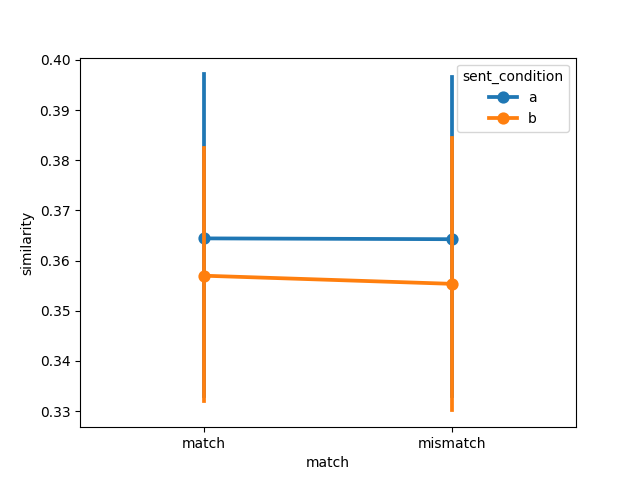

The table this chart was drawn from, first rows:
item, object, item_type, sent_condition, media_condition, match, similarity, model, dataset
1, handgun, , a, a, match, 0.3829, gpt2-large, winter2012/e2
2, baby, , a, a, match, 0.3918, gpt2-large, winter2012/e2
3, blender, , a, a, match, 0.2601, gpt2-large, winter2012/e2
4, cat, , a, a, match, 0.2453, gpt2-large, winter2012/e2
5, champagne bottle, , a, a, match, 0.3778, gpt2-large, winter2012/e2
6, church bells, , a, a, match, 0.2554, gpt2-large, winter2012/e2
7, cow, , a, a, match, 0.2802, gpt2-large, winter2012/e2
8, audience, , a, a, match, 0.4576, gpt2-large, winter2012/e2
9, cuckoo-clock, , a, a, match, 0.5491, gpt2-large, winter2012/e2
10, rooster, , a, a, match, 0.3402, gpt2-large, winter2012/e2
11, dog, , a, a, match, 0.4122, gpt2-large, winter2012/e2
12, power drill, , a, a, match, 0.328, gpt2-large, winter2012/e2
13, hammer, , a, a, match, 0.352, gpt2-large, winter2012/e2
14, motorbike, , a, a, match, 0.3771, gpt2-large, winter2012/e2
15, horse, , a, a, match, 0.2984, gpt2-large, winter2012/e2
16, jackhammer, , a, a, match, 0.4264, gpt2-large, winter2012/e2
17, door, , a, a, match, 0.2985, gpt2-large, winter2012/e2
18, machine gun, , a, a, match, 0.3699, gpt2-large, winter2012/e2
19, sheep, , a, a, match, 0.502, gpt2-large, winter2012/e2
20, frog, , a, a, match, 0.2614, gpt2-large, winter2012/e2
21, toilet, , a, a, match, 0.3136, gpt2-large, winter2012/e2
22, waterfall, , a, a, match, 0.4085, gpt2-large, winter2012/e2
23, can of soda, , a, a, match, 0.4862, gpt2-large, winter2012/e2
24, branches, , a, a, match, 0.3714, gpt2-large, winter2012/e2
1, handgun, , a, b, mismatch, 0.3795, gpt2-large, winter2012/e2
2, baby, , a, b, mismatch, 0.388, gpt2-large, winter2012/e2
3, blender, , a, b, mismatch, 0.2595, gpt2-large, winter2012/e2
4, cat, , a, b, mismatch, 0.2565, gpt2-large, winter2012/e2
5, champagne bottle, , a, b, mismatch, 0.3774, gpt2-large, winter2012/e2
6, church bells, , a, b, mismatch, 0.2658, gpt2-large, winter2012/e2
7, cow, , a, b, mismatch, 0.296, gpt2-large, winter2012/e2
8, audience, , a, b, mismatch, 0.4468, gpt2-large, winter2012/e2
9, cuckoo-clock, , a, b, mismatch, 0.5456, gpt2-large, winter2012/e2
10, rooster, , a, b, mismatch, 0.3468, gpt2-large, winter2012/e2
11, dog, , a, b, mismatch, 0.4108, gpt2-large, winter2012/e2
12, power drill, , a, b, mismatch, 0.3248, gpt2-large, winter2012/e2
13, hammer, , a, b, mismatch, 0.3447, gpt2-large, winter2012/e2
14, motorbike, , a, b, mismatch, 0.3701, gpt2-large, winter2012/e2
15, horse, , a, b, mismatch, 0.3047, gpt2-large, winter2012/e2
16, jackhammer, , a, b, mismatch, 0.4248, gpt2-large, winter2012/e2
17, door, , a, b, mismatch, 0.2922, gpt2-large, winter2012/e2
18, machine gun, , a, b, mismatch, 0.3646, gpt2-large, winter2012/e2
19, sheep, , a, b, mismatch, 0.4988, gpt2-large, winter2012/e2
20, frog, , a, b, mismatch, 0.2711, gpt2-large, winter2012/e2
21, toilet, , a, b, mismatch, 0.3073, gpt2-large, winter2012/e2
22, waterfall, , a, b, mismatch, 0.4077, gpt2-large, winter2012/e2
23, can of soda, , a, b, mismatch, 0.4869, gpt2-large, winter2012/e2
24, branches, , a, b, mismatch, 0.3717, gpt2-large, winter2012/e2
1, handgun, , b, b, match, 0.4466, gpt2-large, winter2012/e2
2, baby, , b, b, match, 0.309, gpt2-large, winter2012/e2
3, blender, , b, b, match, 0.3817, gpt2-large, winter2012/e2
4, cat, , b, b, match, 0.4005, gpt2-large, winter2012/e2
5, champagne bottle, , b, b, match, 0.2808, gpt2-large, winter2012/e2
6, church bells, , b, b, match, 0.4519, gpt2-large, winter2012/e2
7, cow, , b, b, match, 0.4541, gpt2-large, winter2012/e2
8, audience, , b, b, match, 0.3097, gpt2-large, winter2012/e2
9, cuckoo-clock, , b, b, match, 0.3399, gpt2-large, winter2012/e2
10, rooster, , b, b, match, 0.3086, gpt2-large, winter2012/e2
11, dog, , b, b, match, 0.3294, gpt2-large, winter2012/e2
12, power drill, , b, b, match, 0.338, gpt2-large, winter2012/e2
... 36 more rows
